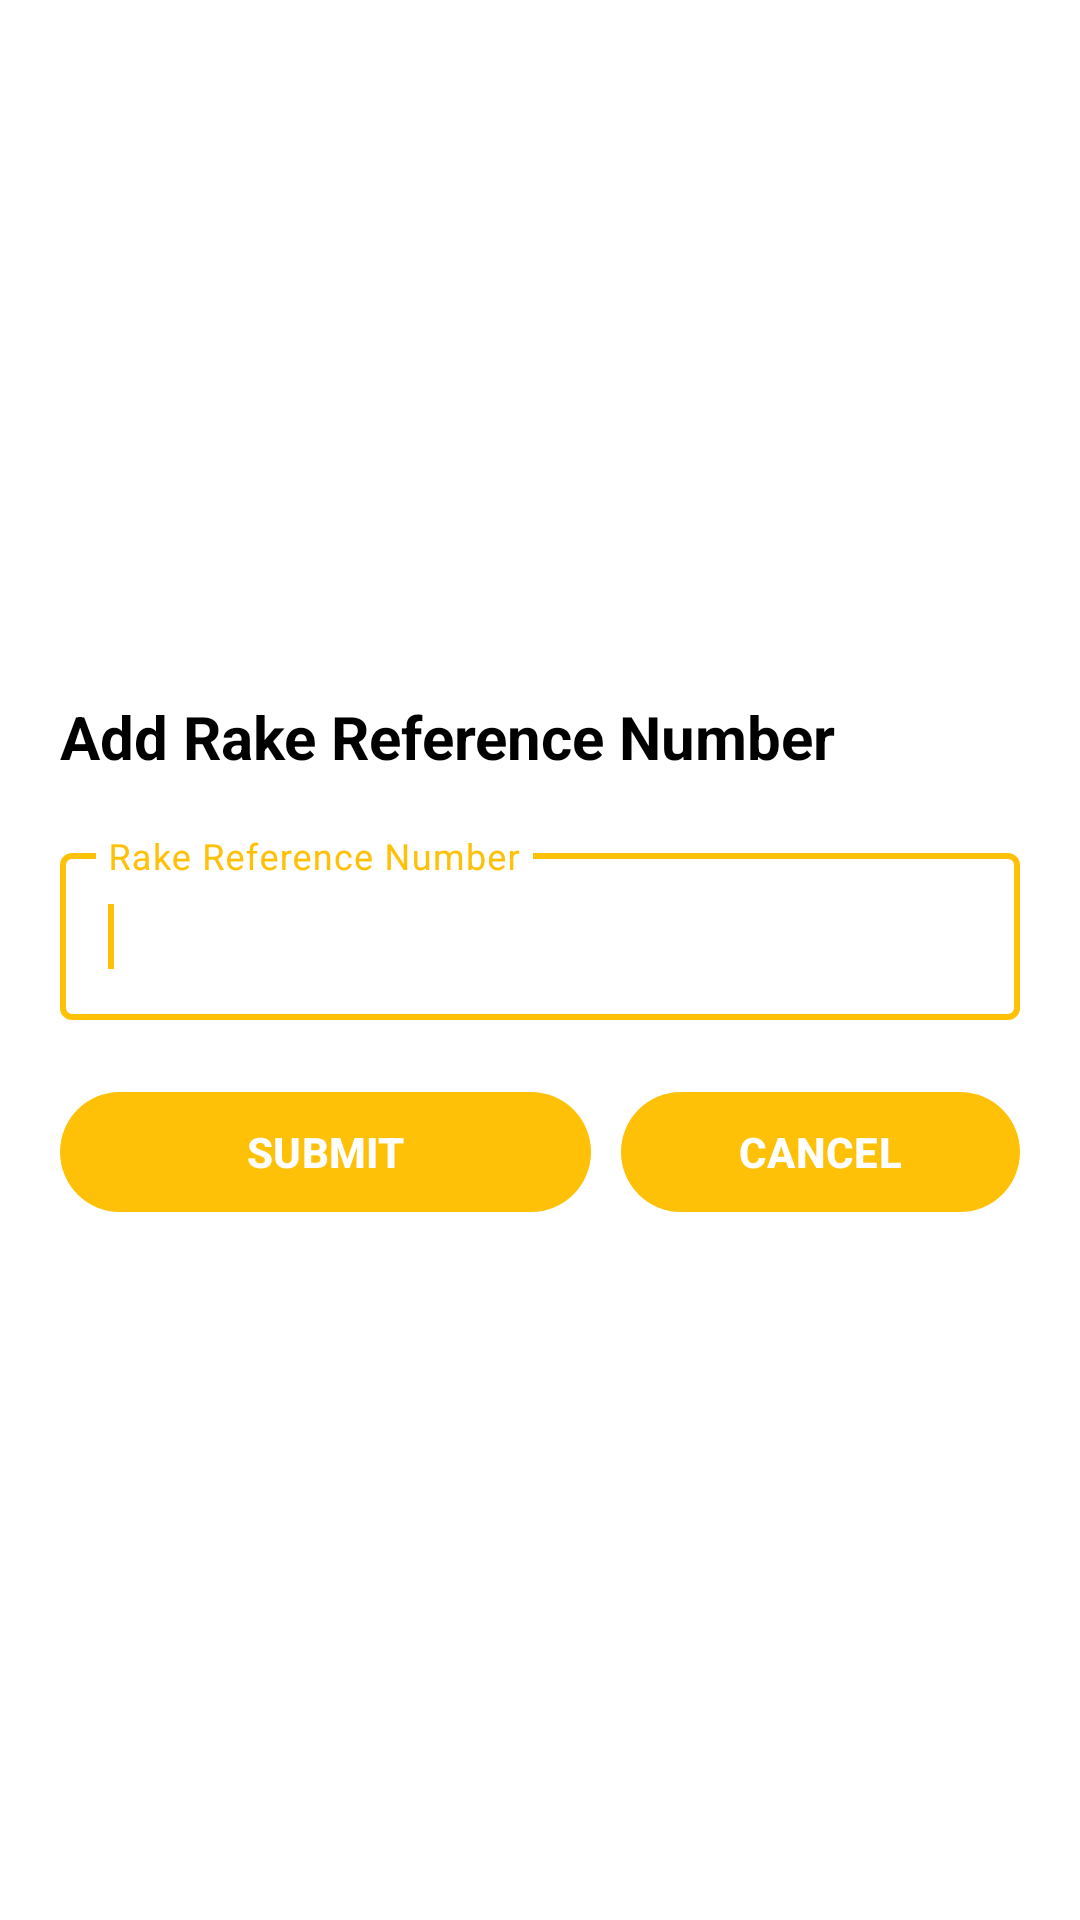

Produce the Android XML layout that renders to this screen, including the resource entries it uses.
<!-- AndroidManifest.xml: application theme Theme.KYMS -->
<!-- res/layout/dialog_add_rake_ref_no.xml -->
<?xml version="1.0" encoding="utf-8"?>
<layout xmlns:android="http://schemas.android.com/apk/res/android"
    xmlns:app="http://schemas.android.com/apk/res-auto">

    <androidx.constraintlayout.widget.ConstraintLayout
        android:layout_width="match_parent"
        android:layout_height="match_parent">

        <androidx.constraintlayout.widget.ConstraintLayout
            android:layout_width="match_parent"
            android:layout_height="wrap_content"
            android:paddingTop="30dp"
            android:paddingBottom="30dp"
            app:layout_constraintTop_toTopOf="parent"
            app:layout_constraintBottom_toBottomOf="parent">

            <TextView
                android:id="@+id/tvTitle"
                android:layout_width="wrap_content"
                android:layout_height="wrap_content"
                android:text="Add Rake Reference Number"
                android:textColor="@color/black"
                android:textSize="20sp"
                android:textStyle="bold"
                app:layout_constraintTop_toTopOf="parent"
                app:layout_constraintBottom_toTopOf="@+id/tilRakeRefNo"
                app:layout_constraintStart_toStartOf="@+id/tilRakeRefNo"/>

            <com.google.android.material.textfield.TextInputLayout
                android:id="@+id/tilRakeRefNo"
                style="@style/Widget.MaterialComponents.TextInputLayout.OutlinedBox"
                android:layout_width="match_parent"
                android:layout_height="wrap_content"
                android:layout_marginTop="20dp"
                android:layout_marginStart="20dp"
                android:layout_marginEnd="20dp"
                app:layout_constraintStart_toStartOf="parent"
                app:layout_constraintEnd_toEndOf="parent"
                android:hint="Rake Reference Number"
                app:layout_constraintTop_toBottomOf="@+id/tvTitle">

                <com.google.android.material.textfield.TextInputEditText
                    android:id="@+id/etRakeRefNo"
                    android:layout_width="match_parent"
                    android:layout_height="wrap_content" />

                <requestFocus />

            </com.google.android.material.textfield.TextInputLayout>

            <Button
                android:id="@+id/btnSubmit"
                android:layout_width="0dp"
                android:layout_height="wrap_content"
                android:layout_marginTop="20dp"
                android:text="Submit"
                android:textAllCaps="true"
                android:layout_marginEnd="5dp"
                app:layout_constraintHorizontal_weight="2"
                android:textStyle="bold"
                android:theme="@style/AppTheme"
                app:layout_constraintEnd_toStartOf="@id/btnCancel"
                app:layout_constraintStart_toStartOf="@id/tilRakeRefNo"
                app:layout_constraintTop_toBottomOf="@id/tilRakeRefNo" />

            <Button
                android:id="@+id/btnCancel"
                android:layout_width="0dp"
                android:layout_height="wrap_content"
                android:layout_marginTop="20dp"
                android:text="Cancel"
                android:textAllCaps="true"
                android:layout_marginStart="5dp"
                app:layout_constraintHorizontal_weight="1.5"
                android:textStyle="bold"
                android:theme="@style/AppTheme"
                app:layout_constraintEnd_toEndOf="@id/tilRakeRefNo"
                app:layout_constraintStart_toEndOf="@id/btnSubmit"
                app:layout_constraintTop_toBottomOf="@id/tilRakeRefNo" />

        </androidx.constraintlayout.widget.ConstraintLayout>

    </androidx.constraintlayout.widget.ConstraintLayout>
</layout>
<!-- resources referenced by this layout -->
<resources>
  <color name="black">#FF000000</color>
  <style name="Theme.KYMS" parent="Theme.MaterialComponents.DayNight.NoActionBar">
          
          <item name="colorPrimary">@color/md_theme_primary</item>
          <item name="colorPrimaryVariant">@color/md_theme_primaryContainer</item>
          <item name="colorOnPrimary">@color/white</item>
          
          <item name="colorSecondary">@color/teal_200</item>
          <item name="colorSecondaryVariant">@color/teal_700</item>
          <item name="colorOnSecondary">@color/black</item>
          
          <item name="android:statusBarColor">@color/status_bar_color</item>
          
          <item name="android:textColorSecondary">@color/black</item>
      </style>
  <color name="md_theme_primary">#FFC107</color>
  <color name="md_theme_onPrimary">#FFFFFF</color>
  <color name="md_theme_primaryContainer">#FFDF9E</color>
  <color name="md_theme_onPrimaryContainer">#261A00</color>
  <color name="md_theme_secondary">#715D00</color>
  <color name="md_theme_onSecondary">#FFFFFF</color>
  <color name="md_theme_secondaryContainer">#FFE178</color>
  <color name="md_theme_onSecondaryContainer">#231B00</color>
  <color name="md_theme_tertiary">#875200</color>
  <color name="md_theme_onTertiary">#FFFFFF</color>
  <color name="md_theme_tertiaryContainer">#FFDDBA</color>
  <color name="md_theme_onTertiaryContainer">#2B1700</color>
  <color name="md_theme_error">#BA1A1A</color>
  <color name="md_theme_onError">#FFFFFF</color>
  <color name="md_theme_errorContainer">#FFDAD6</color>
  <color name="md_theme_onErrorContainer">#410002</color>
  <color name="md_theme_outline">#7F7667</color>
  <color name="md_theme_background">#FFFBFF</color>
  <color name="md_theme_onBackground">#1E1B16</color>
  <color name="md_theme_surface">#FFFBFF</color>
  <color name="md_theme_onSurface">#1E1B16</color>
  <color name="md_theme_surfaceVariant">#EDE1CF</color>
  <color name="md_theme_onSurfaceVariant">#4D4639</color>
  <color name="md_theme_inverseSurface">#33302A</color>
  <color name="md_theme_inverseOnSurface">#F7EFE7</color>
  <color name="md_theme_inversePrimary">#FABD00</color>
  <color name="white">#FFFFFFFF</color>
  <color name="teal_200">#FF03DAC5</color>
  <color name="teal_700">#FF018786</color>
  <color name="status_bar_color">#EAB000</color>
</resources>
